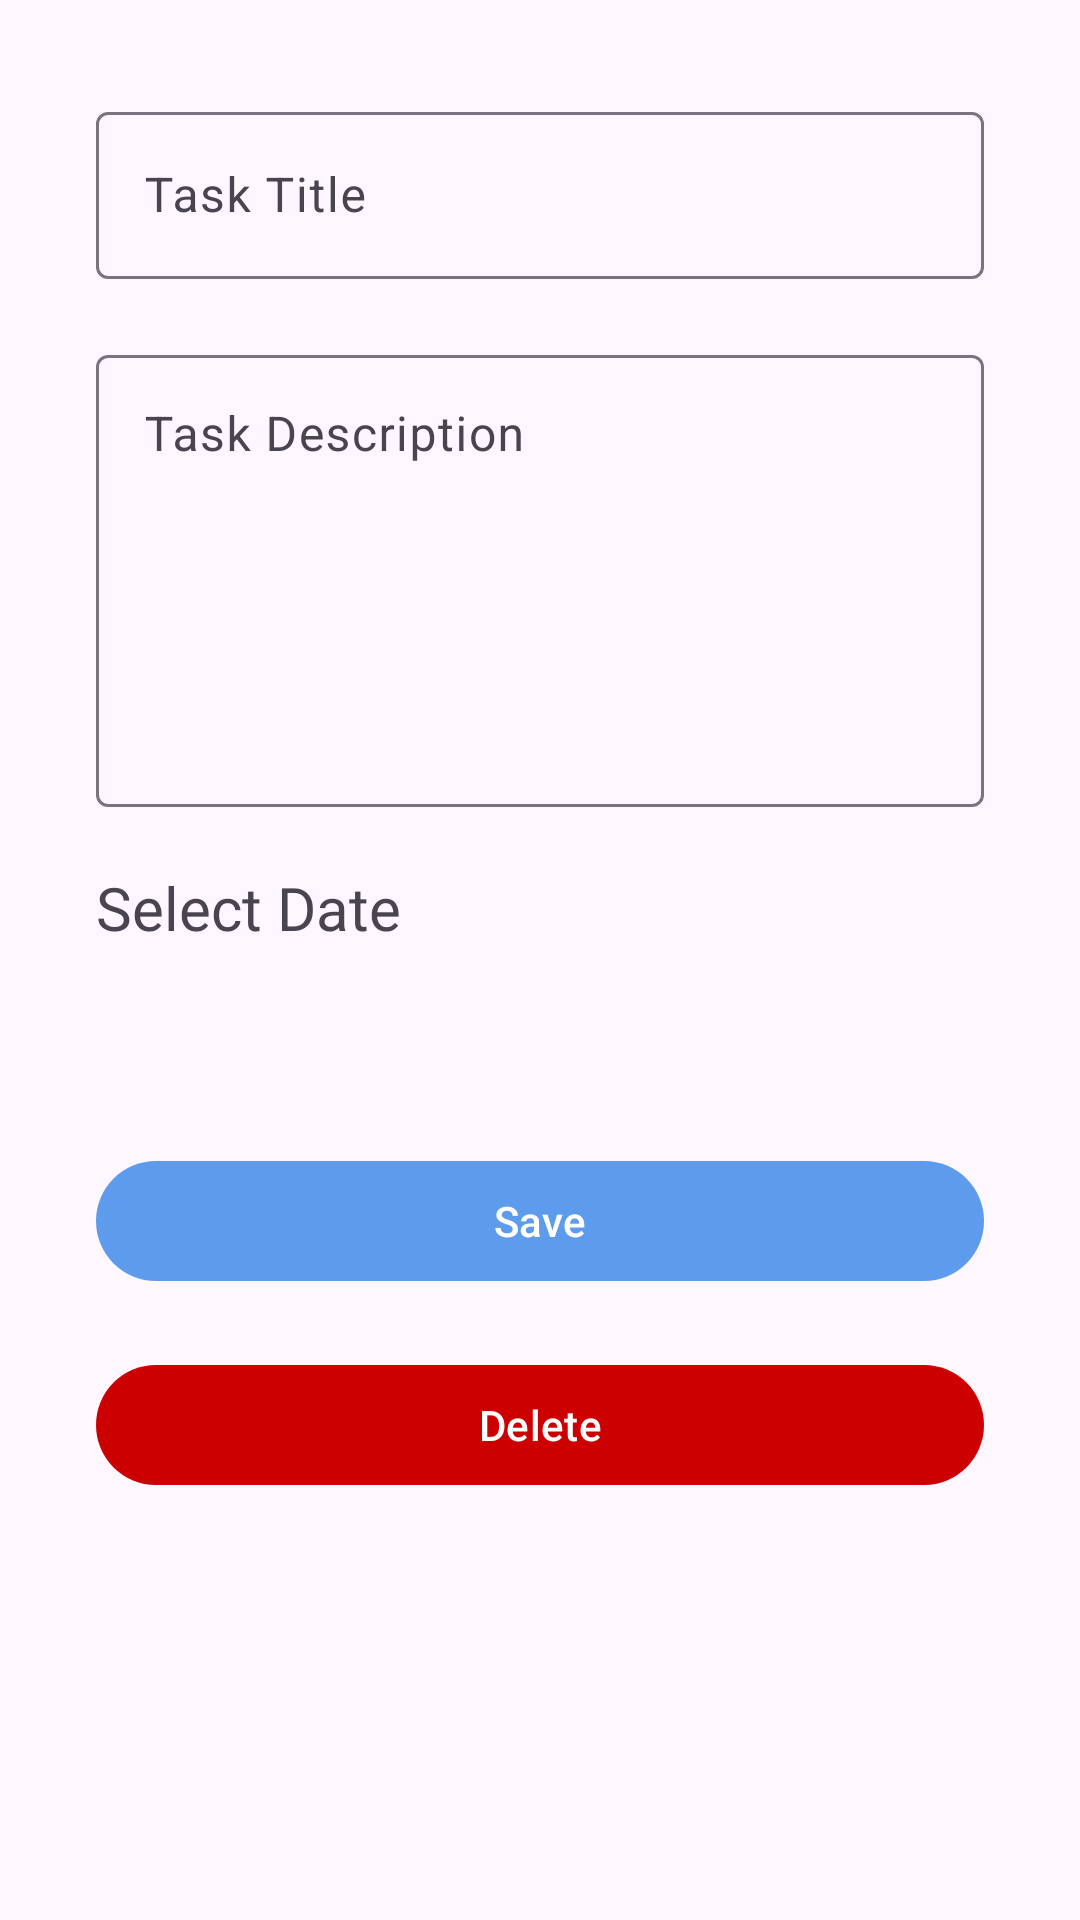

The Android layout XML behind this screen, and the referenced resources:
<!-- AndroidManifest.xml: application theme Base.Theme.TodoApp -->
<!-- res/layout/fragment_task_details.xml -->
<?xml version="1.0" encoding="utf-8"?>
<LinearLayout xmlns:android="http://schemas.android.com/apk/res/android"
    xmlns:app="http://schemas.android.com/apk/res-auto"
    xmlns:tools="http://schemas.android.com/tools"
    android:layout_width="match_parent"
    android:layout_height="match_parent"
    android:orientation="vertical"
    android:padding="32dp"
    tools:context=".frags.TaskDetailsFragment">


    <com.google.android.material.textfield.TextInputLayout
        android:layout_width="match_parent"
        android:layout_height="wrap_content">

        <com.google.android.material.textfield.TextInputEditText
            android:id="@+id/et_task_title"
            android:layout_width="match_parent"
            android:layout_height="wrap_content"
            android:hint="Task Title"
            android:inputType="text" />

    </com.google.android.material.textfield.TextInputLayout>

    <com.google.android.material.textfield.TextInputLayout
        android:layout_width="match_parent"
        android:layout_marginTop="20dp"
        android:layout_height="wrap_content">
        <com.google.android.material.textfield.TextInputEditText
            android:id="@+id/et_task_description"
            android:layout_width="match_parent"
            android:layout_height="wrap_content"

            android:gravity="top"
            android:hint="Task Description"
            android:inputType="textMultiLine"
            android:lines="6" />

    </com.google.android.material.textfield.TextInputLayout>

    <TextView
        android:layout_width="wrap_content"
        android:layout_height="wrap_content"
        android:layout_marginTop="20dp"
        android:fontFamily="@font/roboto_medium"
        android:text="Select Date"
        android:textSize="20sp" />

    <TextView
        android:id="@+id/tv_task_date"
        android:layout_width="match_parent"
        android:layout_height="wrap_content"
        android:layout_marginTop="20dp"
        android:clickable="true"
        android:focusable="true"
        android:fontFamily="@font/roboto_medium"
        android:gravity="center"
        android:textSize="20sp"
        tools:text="1/1/2024" />

    <com.google.android.material.button.MaterialButton
        android:id="@+id/btn_save_edit"
        android:layout_width="match_parent"
        android:layout_height="wrap_content"
        android:layout_marginTop="20dp"
        android:text="Save" />

    <com.google.android.material.button.MaterialButton
        android:id="@+id/btn_delete_edit"
        android:layout_width="match_parent"
        android:layout_height="wrap_content"
        android:layout_marginTop="20dp"
        android:text="Delete"
        app:backgroundTint="@android:color/holo_red_dark" />


</LinearLayout>
<!-- resources referenced by this layout -->
<resources>
  <style name="Base.Theme.TodoApp" parent="Theme.Material3.DayNight.NoActionBar">
  
  
          <item name="colorPrimary">@color/light_blue</item>
          <item name="colorOnPrimary">@color/white</item>
          <item name="colorPrimaryVariant">@color/light_blue</item>
  
          <item name="android:navigationBarColor">@color/white</item>
          <item name="android:windowLightNavigationBar" tools:targetApi="o_mr1">true</item>
      </style>
  <color name="light_blue">#5D9CEC</color>
  <color name="white">#FFFFFFFF</color>
</resources>
